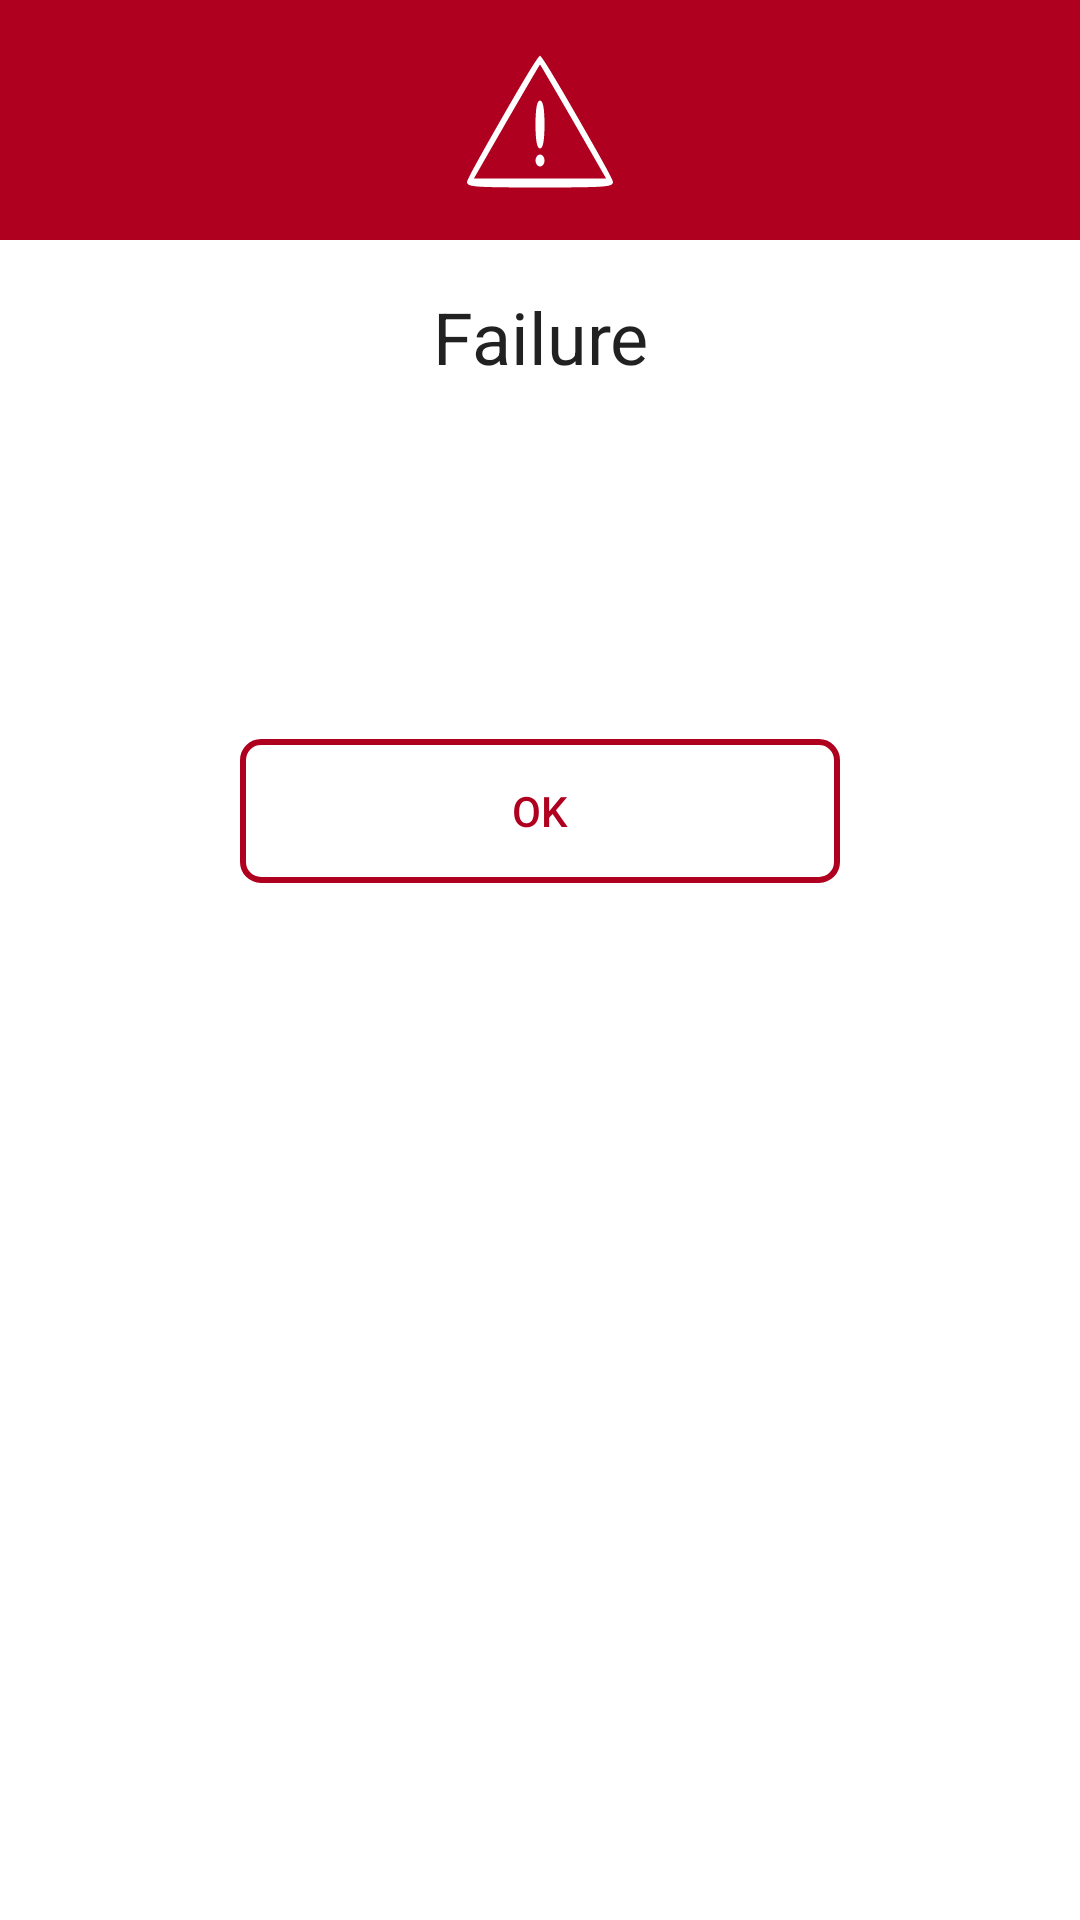

Reconstruct the res/layout file that produces this screen, plus the resources it refers to.
<!-- AndroidManifest.xml: application theme Theme.SecondQuizProject -->
<!-- res/layout/my_dialog_danger.xml -->
<?xml version="1.0" encoding="utf-8"?>
<LinearLayout xmlns:android="http://schemas.android.com/apk/res/android"
    android:layout_width="match_parent"
    android:layout_height="match_parent"
    android:orientation="vertical">

    <RelativeLayout
        android:layout_width="match_parent"
        android:layout_height="80dp"
        android:background="@color/design_default_color_error">

        <ImageView
            android:layout_width="50dp"
            android:layout_height="50dp"
            android:layout_centerInParent="true"
            android:background="@drawable/ic_danger" />

    </RelativeLayout>

    <LinearLayout
        android:layout_width="match_parent"
        android:layout_height="wrap_content"
        android:orientation="vertical"
        android:padding="16dp">

        <TextView
            android:layout_width="match_parent"
            android:layout_height="wrap_content"
            android:text="Failure"
            android:textAlignment="center"
            android:textAppearance="@style/TextAppearance.AppCompat.Headline" />

        <TextView
            android:id="@+id/textAlertScore"
            android:layout_width="match_parent"
            android:layout_height="wrap_content"
            android:layout_marginTop="10dp"
            android:textAlignment="center"
            android:textSize="70dp"
            android:textAppearance="@style/TextAppearance.AppCompat.Medium" />

        <Button
            android:id="@+id/buttonOk"
            android:layout_width="200dp"
            android:layout_height="wrap_content"
            android:layout_gravity="center"
            android:layout_marginTop="15dp"
            android:background="@drawable/button_background_danger"
            android:text="Ok"
            android:textColor="@color/design_default_color_error" />

    </LinearLayout>

</LinearLayout>
<!-- resources referenced by this layout -->
<resources>
  <!-- drawable button_background_danger (drawable) -->
  <?xml version="1.0" encoding="utf-8"?>
  <selector xmlns:android="http://schemas.android.com/apk/res/android">
      <item>
          <shape>
              <stroke android:width="2dp" android:color="@color/design_default_color_error" />
  
              <solid android:color="@android:color/transparent" />
  
              <corners android:bottomLeftRadius="6dp" android:bottomRightRadius="6dp" android:topLeftRadius="6dp" android:topRightRadius="6dp" />
          </shape>
      </item>
  </selector>
  <!-- drawable ic_danger (drawable) -->
  <?xml version="1.0" encoding="utf-8"?>
  <vector xmlns:android="http://schemas.android.com/apk/res/android"
      android:width="50px"
      android:height="50px"
      android:viewportWidth="50"
      android:viewportHeight="50">
      <group>
          <path
              android:fillColor="#FFFFFF"
              android:strokeColor="#FFFFFF"
              android:strokeWidth="1.0"
              android:pathData="M1.2 45.6 c0.4 -1.9 23.1 -41.5 23.8 -41.5 0.6 0 23.4 39.6 23.8 41.5 0.3 1.2 -3.5 1.4 -23.8 1.4 -20.3 0 -24.1 -0.2 -23.8 -1.4z m35.5 -20.1 c-6.2 -10.7 -11.4 -19.5 -11.7 -19.5 -0.3 0 -5.5 8.8 -11.7 19.5 l-11.2 19.5 22.9 0 22.9 0 -11.2 -19.5z" />
          <path
              android:fillColor="#FFFFFF"
              android:strokeColor="#FFFFFF"
              android:strokeWidth="1.0"
              android:pathData="M24 38.5 c0 -0.8 0.5 -1.5 1 -1.5 0.6 0 1 0.7 1 1.5 0 0.8 -0.4 1.5 -1 1.5 -0.5 0 -1 -0.7 -1 -1.5z" />
          <path
              android:fillColor="#FFFFFF"
              android:strokeColor="#FFFFFF"
              android:strokeWidth="1.0"
              android:pathData="M24 26.5 c0 -4.3 0.4 -7.5 1 -7.5 0.6 0 1 3.2 1 7.5 0 4.3 -0.4 7.5 -1 7.5 -0.6 0 -1 -3.2 -1 -7.5z" />
      </group>
  </vector>
  <style name="Theme.SecondQuizProject" parent="Theme.MaterialComponents.DayNight.DarkActionBar">
          
          <item name="colorPrimary">@color/purple_500</item>
          <item name="colorPrimaryVariant">@color/purple_700</item>
          <item name="colorOnPrimary">@color/white</item>
          
          <item name="colorSecondary">@color/teal_200</item>
          <item name="colorSecondaryVariant">@color/teal_700</item>
          <item name="colorOnSecondary">@color/black</item>
          
          <item name="android:statusBarColor" tools:targetApi="l">?attr/colorPrimaryVariant</item>
          
  
  
              <item name="windowActionBar">false</item>
              <item name="windowNoTitle">true</item>
  
      </style>
  <color name="purple_500">#FF6200EE</color>
  <color name="purple_700">#FF3700B3</color>
  <color name="white">#FFFFFFFF</color>
  <color name="teal_200">#FF03DAC5</color>
  <color name="teal_700">#FF018786</color>
  <color name="black">#FF000000</color>
</resources>
